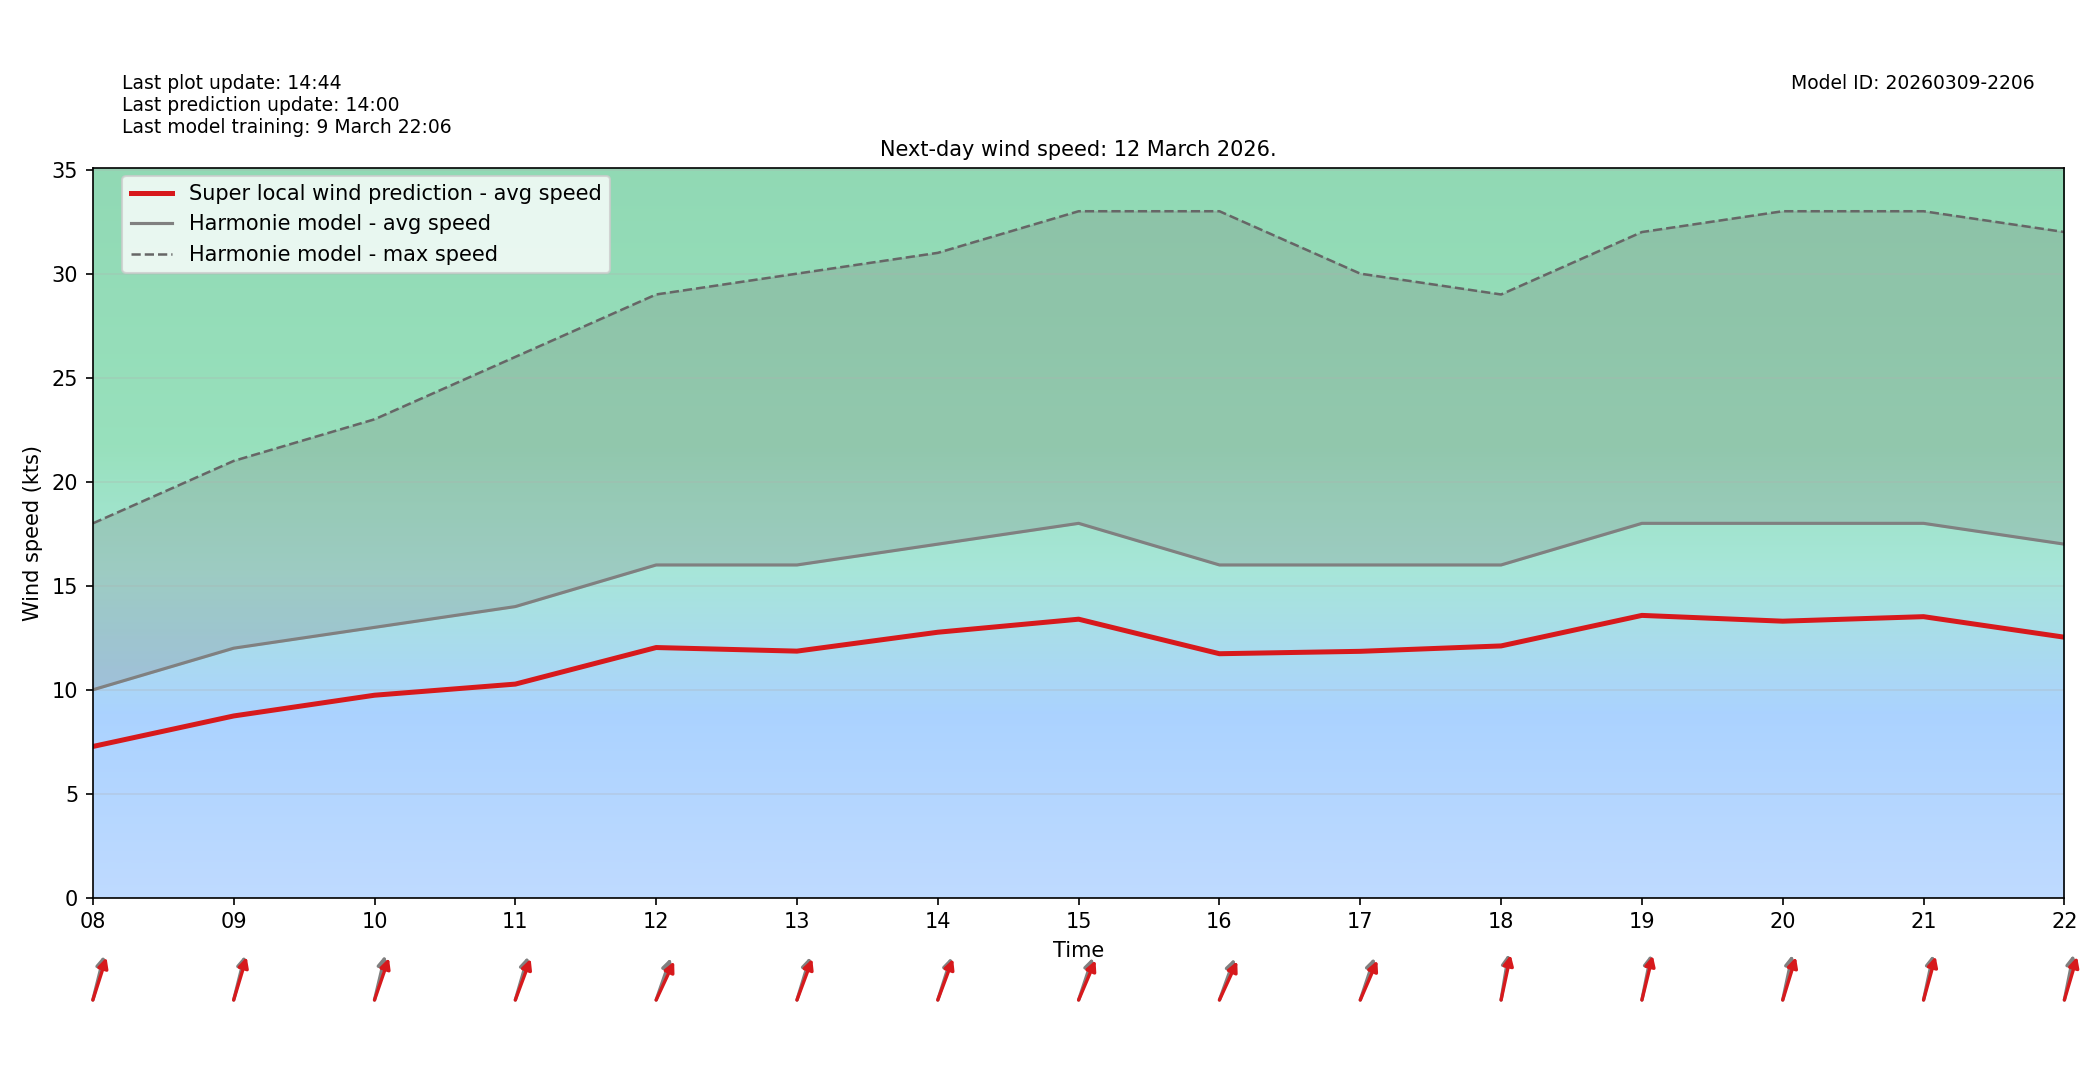

Data behind this chart, as committed beside it:
target_time_utc, hour_utc, forecast_wind_speed, lstm_pred_wind_speed, delta_speed_lstm_minus_forecast, forecast_wind_dir_deg, lstm_pred_wind_dir_deg, delta_dir_lstm_minus_forecast
2026-03-12T00:00:00Z, 00, 7.0, 5.38, -1.62, 253.0, 258.9, 5.937
2026-03-12T01:00:00Z, 01, 6.0, 4.566, -1.434, 236.0, 240.6, 4.648
2026-03-12T02:00:00Z, 02, 7.0, 5.384, -1.616, 224.0, 228.5, 4.546
2026-03-12T03:00:00Z, 03, 6.0, 4.622, -1.378, 191.0, 195.9, 4.936
2026-03-12T04:00:00Z, 04, 7.0, 5.223, -1.777, 214.0, 218.9, 4.904
2026-03-12T05:00:00Z, 05, 8.0, 5.855, -2.145, 212.0, 215.9, 3.924
2026-03-12T06:00:00Z, 06, 8.0, 5.94, -2.06, 198.0, 204, 6.031
2026-03-12T07:00:00Z, 07, 9.0, 6.777, -2.223, 195.0, 198.5, 3.483
2026-03-12T08:00:00Z, 08, 10.0, 7.276, -2.724, 201.0, 206.1, 5.128
2026-03-12T09:00:00Z, 09, 12.0, 8.743, -3.257, 201.0, 204.8, 3.838
2026-03-12T10:00:00Z, 10, 13.0, 9.739, -3.261, 200.0, 207.8, 7.787
2026-03-12T11:00:00Z, 11, 14.0, 10.27, -3.726, 204.0, 209.6, 5.645
2026-03-12T12:00:00Z, 12, 16.0, 12.03, -3.969, 208.0, 215.5, 7.501
2026-03-12T13:00:00Z, 13, 16.0, 11.86, -4.141, 205.0, 209.6, 4.637
2026-03-12T14:00:00Z, 14, 17.0, 12.77, -4.233, 206.0, 209.7, 3.721
2026-03-12T15:00:00Z, 15, 18.0, 13.39, -4.607, 207.0, 213.1, 6.077
2026-03-12T16:00:00Z, 16, 16.0, 11.73, -4.266, 209.0, 215.1, 6.128
2026-03-12T17:00:00Z, 17, 16.0, 11.85, -4.151, 207.0, 213.5, 6.543
2026-03-12T18:00:00Z, 18, 16.0, 12.11, -3.891, 194.0, 198.1, 4.11
2026-03-12T19:00:00Z, 19, 18.0, 13.58, -4.424, 197.0, 200.6, 3.59
2026-03-12T20:00:00Z, 20, 18.0, 13.3, -4.702, 198.0, 205.3, 7.25
2026-03-12T21:00:00Z, 21, 18.0, 13.51, -4.485, 198.0, 202.9, 4.943
2026-03-12T22:00:00Z, 22, 17.0, 12.53, -4.472, 197.0, 204.3, 7.34
2026-03-12T23:00:00Z, 23, 18.0, 13.52, -4.484, 197.0, 202.6, 5.565
